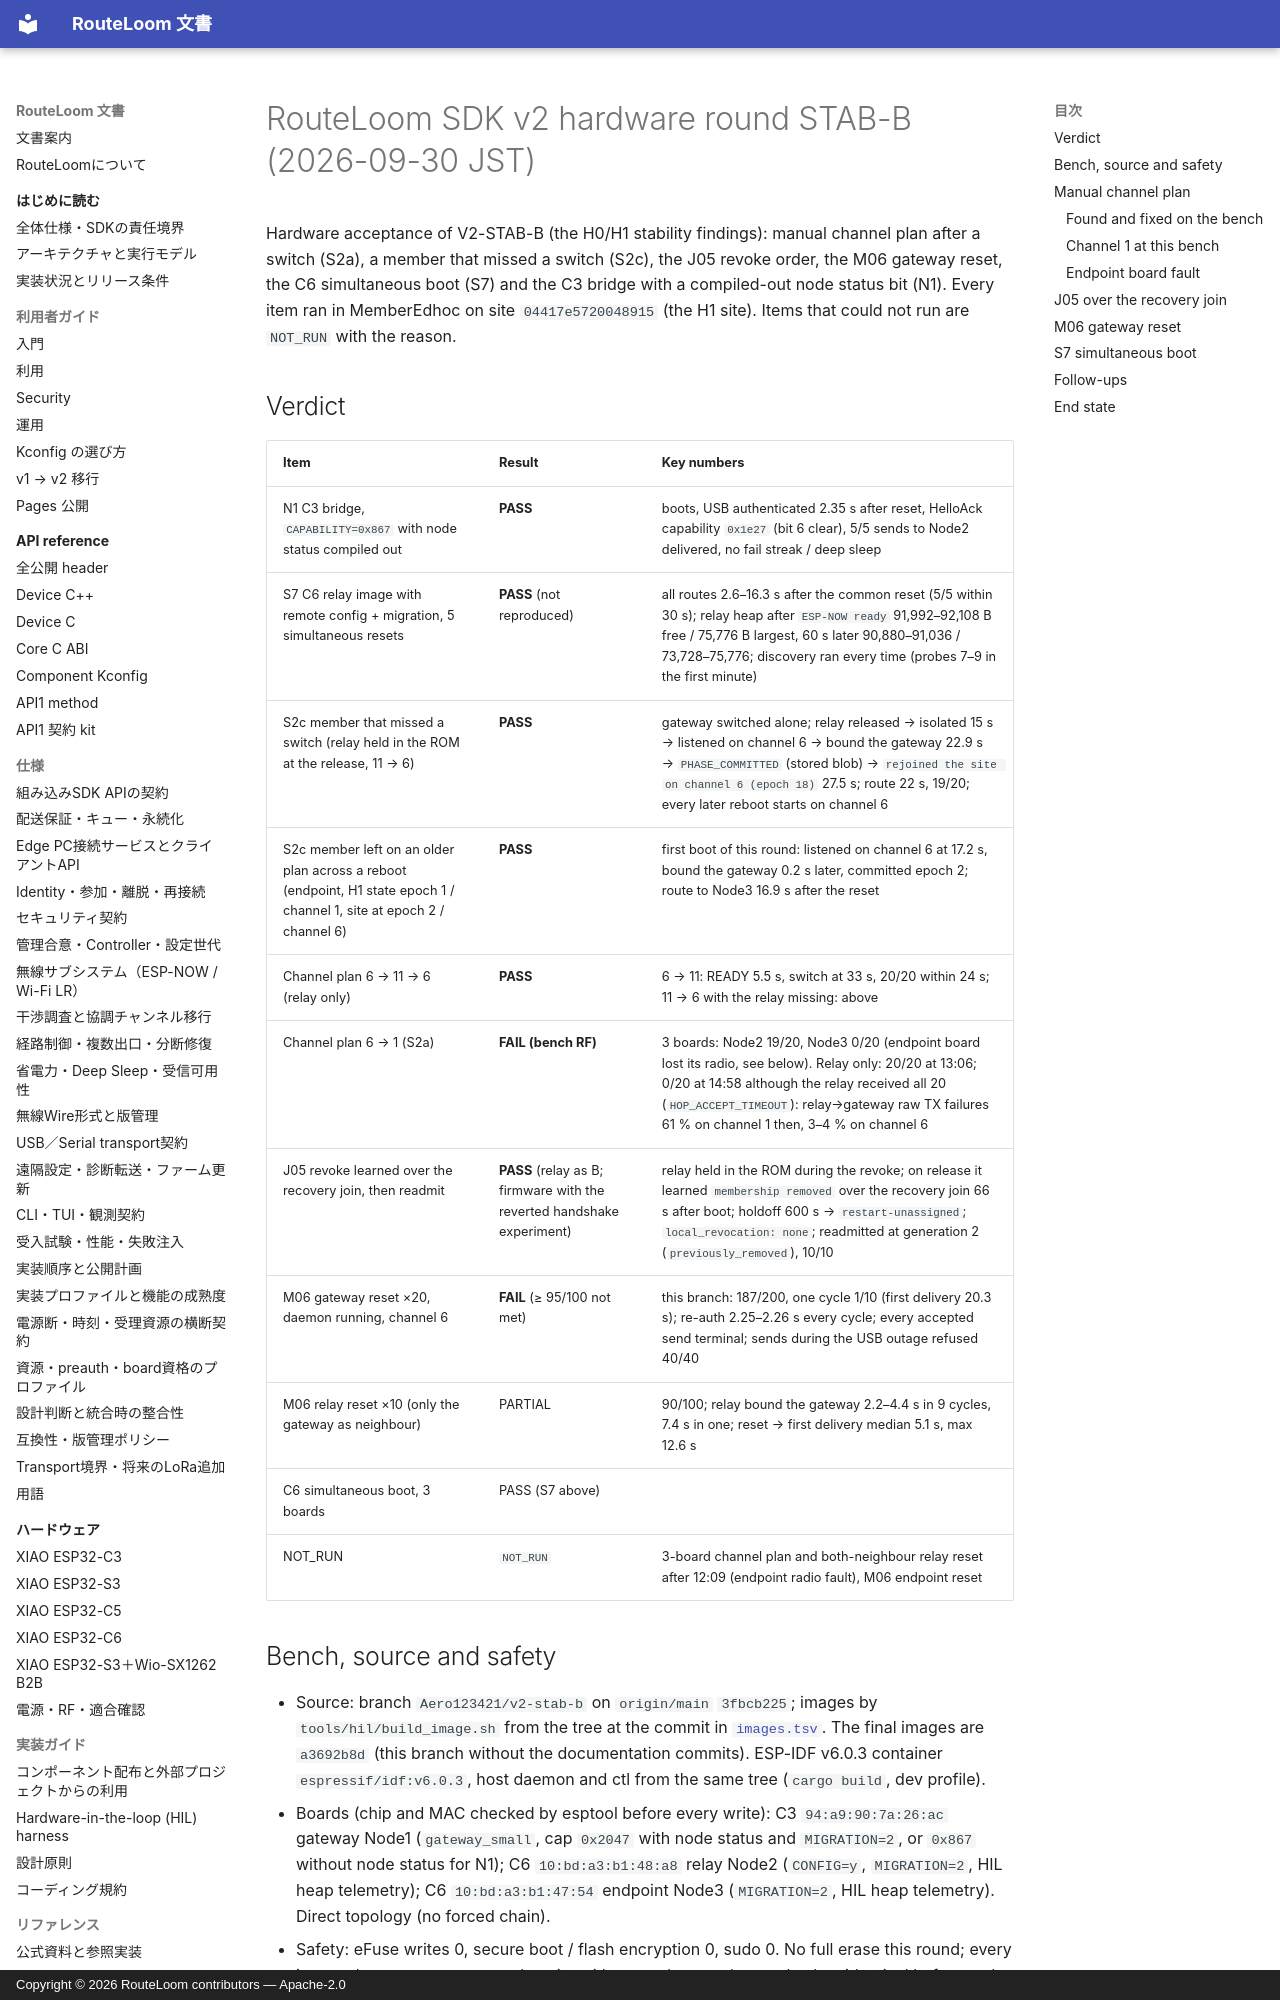

repository: MOVEI144/RouteLoom · page: hil/2026-09-30-stab/index.html · generator: mkdocs · copyright: Copyright © 2026 RouteLoom contributors — Apache-2.0

# RouteLoom SDK v2 hardware round STAB-B (2026-09-30 JST)

Hardware acceptance of V2-STAB-B (the H0/H1 stability findings): manual
channel plan after a switch (S2a), a member that missed a switch (S2c), the
J05 revoke order, the M06 gateway reset, the C6 simultaneous boot (S7) and the
C3 bridge with a compiled-out node status bit (N1). Every item ran in
MemberEdhoc on site `04417e5720048915` (the H1 site). Items that could not run
are `NOT_RUN` with the reason.

## Verdict

| Item | Result | Key numbers |
|---|---|---|
| N1 C3 bridge, `CAPABILITY=0x867` with node status compiled out | **PASS** | boots, USB authenticated 2.35 s after reset, HelloAck capability `0x1e27` (bit 6 clear), 5/5 sends to Node2 delivered, no fail streak / deep sleep |
| S7 C6 relay image with remote config + migration, 5 simultaneous resets | **PASS** (not reproduced) | all routes 2.6–16.3 s after the common reset (5/5 within 30 s); relay heap after `ESP-NOW ready` 91,992–92,108 B free / 75,776 B largest, 60 s later 90,880–91,036 / 73,728–75,776; discovery ran every time (probes 7–9 in the first minute) |
| S2c member that missed a switch (relay held in the ROM at the release, 11 → 6) | **PASS** | gateway switched alone; relay released → isolated 15 s → listened on channel 6 → bound the gateway 22.9 s → `PHASE_COMMITTED` (stored blob) → `rejoined the site on channel 6 (epoch 18)` 27.5 s; route 22 s, 19/20; every later reboot starts on channel 6 |
| S2c member left on an older plan across a reboot (endpoint, H1 state epoch 1 / channel 1, site at epoch 2 / channel 6) | **PASS** | first boot of this round: listened on channel 6 at 17.2 s, bound the gateway 0.2 s later, committed epoch 2; route to Node3 16.9 s after the reset |
| Channel plan 6 → 11 → 6 (relay only) | **PASS** | 6 → 11: READY 5.5 s, switch at 33 s, 20/20 within 24 s; 11 → 6 with the relay missing: above |
| Channel plan 6 → 1 (S2a) | **FAIL (bench RF)** | 3 boards: Node2 19/20, Node3 0/20 (endpoint board lost its radio, see below). Relay only: 20/20 at 13:06; 0/20 at 14:58 although the relay received all 20 (`HOP_ACCEPT_TIMEOUT`): relay→gateway raw TX failures 61 % on channel 1 then, 3–4 % on channel 6 |
| J05 revoke learned over the recovery join, then readmit | **PASS** (relay as B; firmware with the reverted handshake experiment) | relay held in the ROM during the revoke; on release it learned `membership removed` over the recovery join 66 s after boot; holdoff 600 s → `restart-unassigned`; `local_revocation: none`; readmitted at generation 2 (`previously_removed`), 10/10 |
| M06 gateway reset ×20, daemon running, channel 6 | **FAIL** (≥ 95/100 not met) | this branch: 187/200, one cycle 1/10 (first delivery 20.3 s); re-auth 2.25–2.26 s every cycle; every accepted send terminal; sends during the USB outage refused 40/40 |
| M06 relay reset ×10 (only the gateway as neighbour) | PARTIAL | 90/100; relay bound the gateway 2.2–4.4 s in 9 cycles, 7.4 s in one; reset → first delivery median 5.1 s, max 12.6 s |
| C6 simultaneous boot, 3 boards | PASS (S7 above) | |
| NOT_RUN | `NOT_RUN` | 3-board channel plan and both-neighbour relay reset after 12:09 (endpoint radio fault), M06 endpoint reset |
